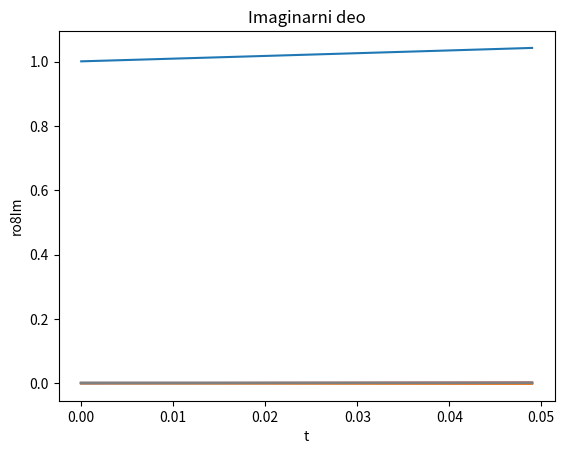

The matplotlib source for this figure:
# -*- coding: utf-8 -*-
"""
Created on Sun Jul 21 10:23:48 2019

@author: nina
"""
import matplotlib.pyplot as plt
import numpy as np

Gamma02=1.
Gamma12=1.
Gamma01=1.
gamma01=1.
gamma02=1.
gamma10=1.
gamma12=1.
gamma20=1.
gamma21=1.

ro00 = 1.
ro01 = 0.
ro02 = 0.
ro10 = 0.
ro11 = 0.
ro12 = 0.
ro20 = 0.
ro21 = 0.
ro22 = 0.

op = 0.5
oc = 0.5
dp = 0.
dc = 0.
I = complex(0,1)
ro = [ro00,ro01,ro02,ro10,ro11,ro12,ro20,ro21,ro22]
k = np.full((4,9),(complex(0,0)))

f1 = Gamma01*ro[4] + Gamma02*ro[8] - 1.0*I*(0.5*op*ro[2] - 0.5*op*ro[6])
f2 = -gamma01*ro[1] - 1.0*I*(0.5*oc*ro[2] - 0.5*op*ro[7] - ro[1]*(dc - dp))
f3 = -gamma02*ro[2] - 1.0*I*(dp*ro[2] + 0.5*oc*ro[1] + 0.5*op*ro[0] - 0.5*op*ro[8])
f4 = -gamma10*ro[3] - 1.0*I*(-0.5*oc*ro[6] + 0.5*op*ro[5] + ro[3]*(dc - dp))
f5 = -Gamma01*ro[4] + Gamma12*ro[8] - 1.0*I*(0.5*oc*ro[5] - 0.5*oc*ro[7])
f6 = -gamma12*ro[5] - 1.0*I*(dp*ro[5] + 0.5*oc*ro[4] - 0.5*oc*ro[8] + 0.5*op*ro[3] + ro[5]*(dc - dp))
f7 = -gamma20*ro[6] - 1.0*I*(-dp*ro[6] - 0.5*oc*ro[3] - 0.5*op*ro[0] + 0.5*op*ro[8])
f8 = -gamma21*ro[7] - 1.0*I*(-dp*ro[7] - 0.5*oc*ro[4] + 0.5*oc*ro[8] - 0.5*op*ro[1] - ro[7]*(dc - dp))
#f9 = -Gamma02*ro[8] - Gamma12*ro[8] - 1.0*I*(-0.5*oc*ro[5] + 0.5*oc*ro[7] - 0.5*op*ro[2] + 0.5*op*ro[6])
f9 = 1 - ro[5] - ro[0]
c= []
t = 0.
brojPonavljanja = 50
h = 0.001
matricaGustineIm = np.zeros((9,brojPonavljanja))
matricaGustineRe = np.zeros((9,brojPonavljanja))
for x in range(brojPonavljanja):
    F = [f1,f2,f3,f4,f5,f6,f7,f8,f9]
    for j in range(4):
        for i in range(9):
            if(j!=3):
                k[j][i] = h*F[i]
                F[i] = ro[i]+k[j][i]/2
            else:
                k[j][i] = h*F[i]
                F[i] = ro[i]+k[j][i]
    for i in range(9):
        ro[i] += (1/6)*(k[0][i]+2*k[1][i]+2*k[2][i]+k[3][i])
    for i in range(9):    
        matricaGustineIm[i][x] = ro[i].imag
        matricaGustineRe[i][x] = ro[i].real
    c.append(t)
    t+=h
#np.savetxt("matricaGustineRe.csv", matricaGustineRe, delimiter=",")
#np.savetxt("matricaGustineIm.csv", matricaGustineIm, delimiter=",")
for i in range(9):
    plt.plot(c,matricaGustineRe[i])
    plt.title("Realni deo")
    plt.xlabel("t")
    b = 'ro'+str(i)+'Re'
    plt.ylabel(b)
    plt.savefig(b)
    plt.show()
for i in range(9):
    plt.plot(c,matricaGustineIm[i])
    plt.title("Imaginarni deo")
    plt.xlabel("t")
    b = 'ro'+str(i)+'Im'
    plt.ylabel(b)
    plt.savefig(b)
    plt.show()